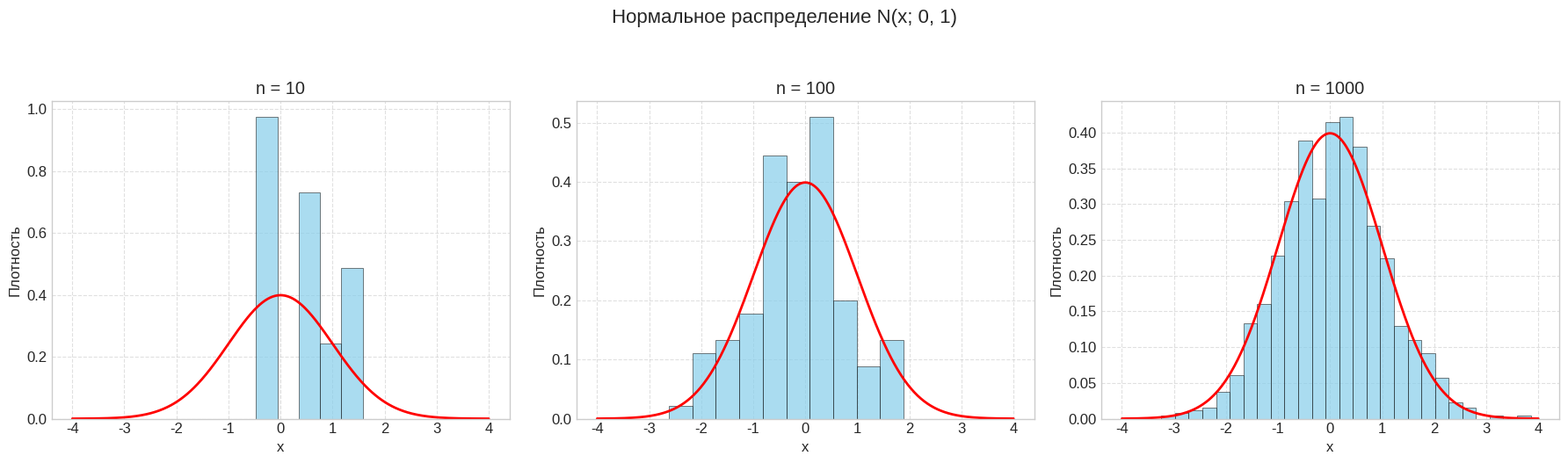
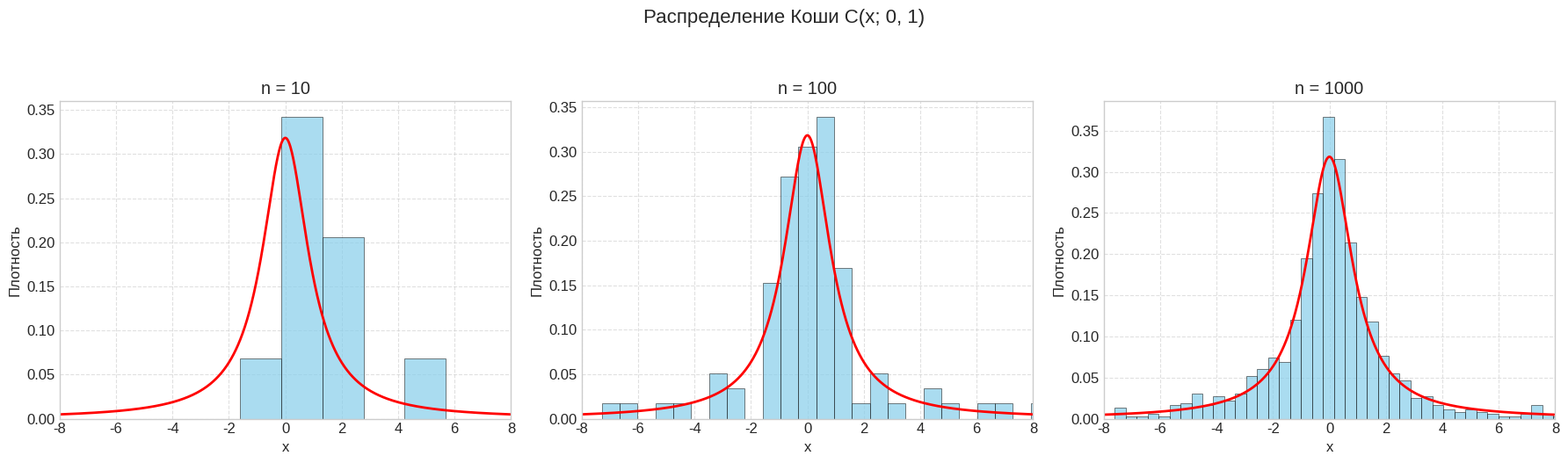
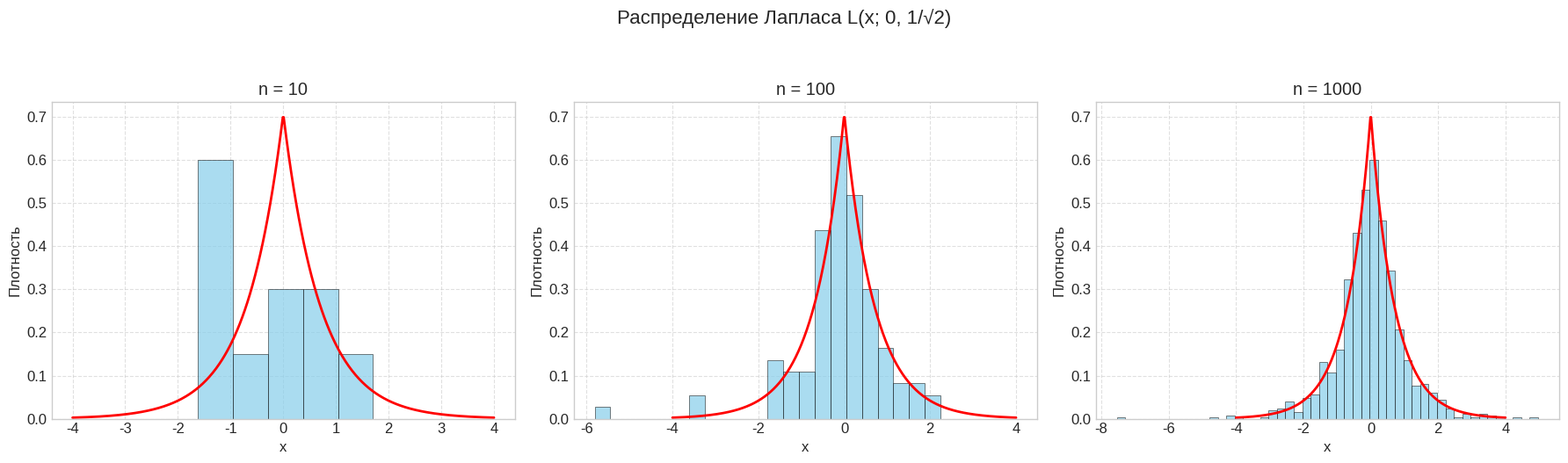
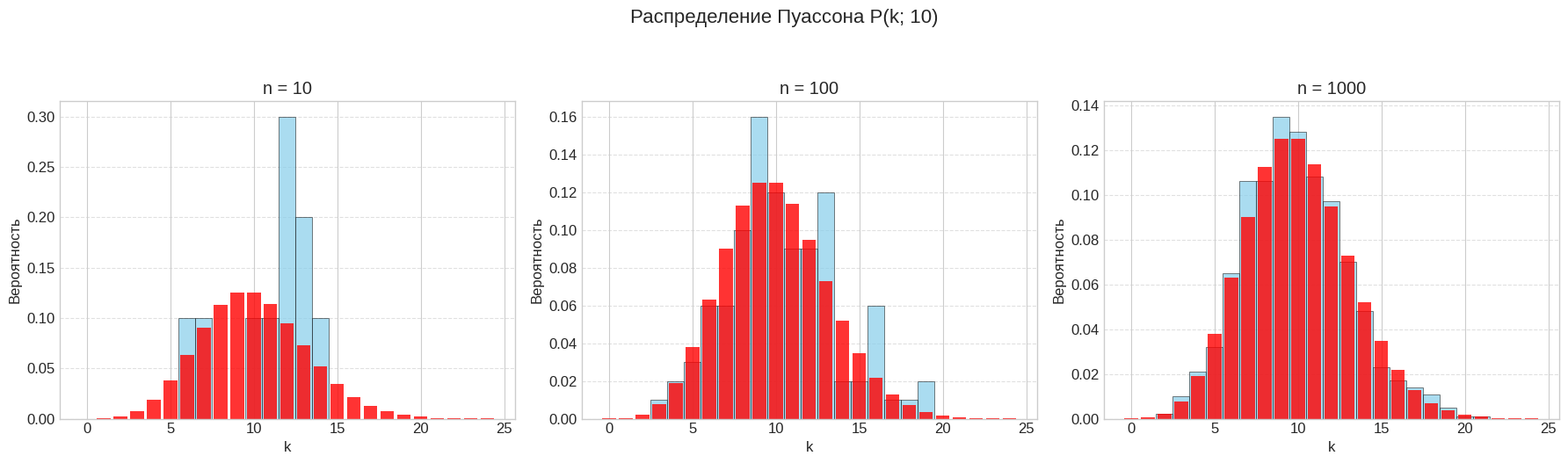
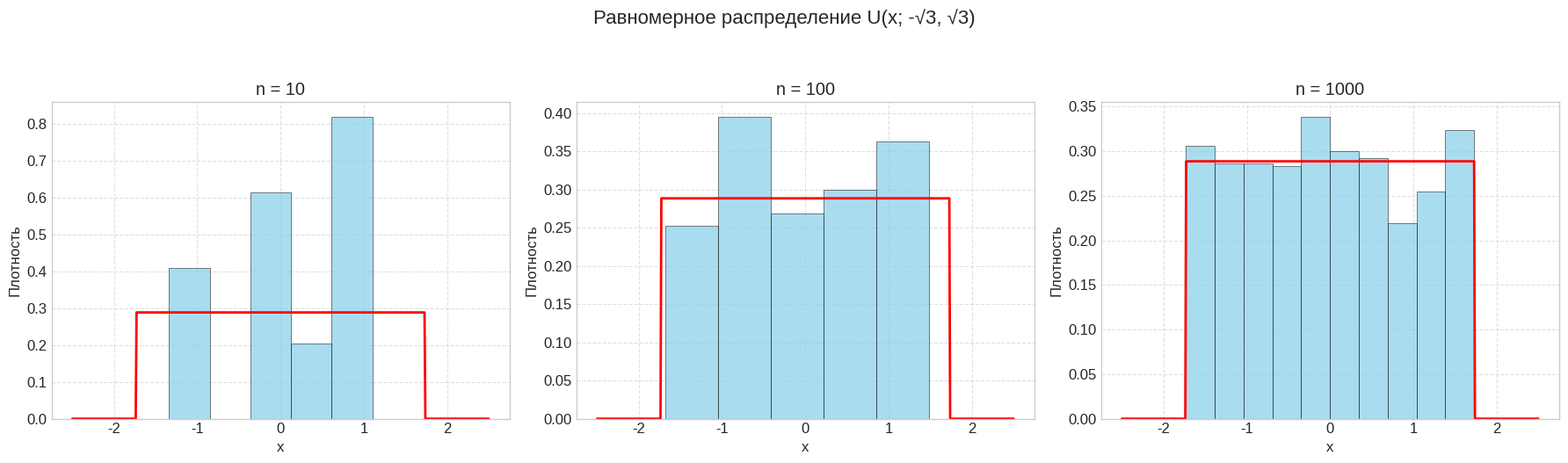

The matplotlib source for these figures, in order:
import numpy as np
import matplotlib.pyplot as plt
from scipy.stats import norm, cauchy, laplace, poisson, uniform
import os

output_dir = 'plots'
if not os.path.exists(output_dir):
    os.makedirs(output_dir)

plt.style.use('seaborn-v0_8-whitegrid')
plt.rcParams['font.size'] = 12

def get_bins(data):
    if len(data) <= 1:
        return 5
    q75, q25 = np.percentile(data, [75, 25])
    iqr = q75 - q25
    if iqr == 0:
        return int(np.sqrt(len(data)))
    bin_width = 2 * iqr / (len(data) ** (1/3))
    data_range = np.max(data) - np.min(data)
    if bin_width == 0:
        return int(np.sqrt(len(data)))
    bins = int(data_range / bin_width)
    return max(5, min(bins, 50))

sample_sizes = [10, 100, 1000]
np.random.seed(42)

# ====== 1. НОРМАЛЬНОЕ ======
fig, axes = plt.subplots(1, 3, figsize=(18, 5))
fig.suptitle('Нормальное распределение N(x; 0, 1)', fontsize=16, y=1.05)
for idx, n in enumerate(sample_sizes):
    ax = axes[idx]
    data = norm.rvs(loc=0, scale=1, size=n)
    bins = get_bins(data)
    ax.hist(data, bins=bins, density=True, alpha=0.7, color='skyblue', edgecolor='black', linewidth=0.5)
    x_range = np.linspace(-4, 4, 500)
    ax.plot(x_range, norm.pdf(x_range, 0, 1), 'r-', linewidth=2)
    ax.set_title(f'n = {n}')
    ax.set_xlabel('x')
    ax.set_ylabel('Плотность')
    ax.grid(True, linestyle='--', alpha=0.6)
plt.tight_layout()
plt.savefig(os.path.join(output_dir, 'normal_histograms.png'), dpi=300, bbox_inches='tight')
plt.close()

# ====== 2. КОШИ (ИСПРАВЛЕННАЯ ВЕРСИЯ) ======
fig, axes = plt.subplots(1, 3, figsize=(18, 5))
fig.suptitle('Распределение Коши C(x; 0, 1)', fontsize=16, y=1.05)
for idx, n in enumerate(sample_sizes):
    ax = axes[idx]
    data = cauchy.rvs(loc=0, scale=1, size=n)
    # Фильтруем выбросы для визуализации
    data_filtered = data[(data >= -10) & (data <= 10)]
    bins = get_bins(data_filtered)
    ax.hist(data_filtered, bins=bins, density=True, alpha=0.7, color='skyblue', edgecolor='black', linewidth=0.5)
    x_range = np.linspace(-8, 8, 1000)
    ax.plot(x_range, cauchy.pdf(x_range, 0, 1), 'r-', linewidth=2)
    ax.set_xlim(-8, 8)
    ax.set_title(f'n = {n}')
    ax.set_xlabel('x')
    ax.set_ylabel('Плотность')
    ax.grid(True, linestyle='--', alpha=0.6)
    outliers = len(data) - len(data_filtered)
plt.tight_layout()
plt.savefig(os.path.join(output_dir, 'cauchy_histograms.png'), dpi=300, bbox_inches='tight')
plt.close()

# ====== 3. ЛАПЛАСА ======
fig, axes = plt.subplots(1, 3, figsize=(18, 5))
fig.suptitle('Распределение Лапласа L(x; 0, 1/√2)', fontsize=16, y=1.05)
scale = 1/np.sqrt(2)
for idx, n in enumerate(sample_sizes):
    ax = axes[idx]
    data = laplace.rvs(loc=0, scale=scale, size=n)
    bins = get_bins(data)
    ax.hist(data, bins=bins, density=True, alpha=0.7, color='skyblue', edgecolor='black', linewidth=0.5)
    x_range = np.linspace(-4, 4, 500)
    ax.plot(x_range, laplace.pdf(x_range, 0, scale), 'r-', linewidth=2)
    ax.set_title(f'n = {n}')
    ax.set_xlabel('x')
    ax.set_ylabel('Плотность')
    ax.grid(True, linestyle='--', alpha=0.6)
plt.tight_layout()
plt.savefig(os.path.join(output_dir, 'laplace_histograms.png'), dpi=300, bbox_inches='tight')
plt.close()

# ====== 4. ПУАССОНА ======
fig, axes = plt.subplots(1, 3, figsize=(18, 5))
fig.suptitle('Распределение Пуассона P(k; 10)', fontsize=16, y=1.05)
for idx, n in enumerate(sample_sizes):
    ax = axes[idx]
    data = poisson.rvs(10, size=n)
    bins = np.arange(np.min(data) - 0.5, np.max(data) + 1.5, 1)
    ax.hist(data, bins=bins, density=True, alpha=0.7, color='skyblue', edgecolor='black', linewidth=0.5)
    k_range = np.arange(0, 25)
    ax.bar(k_range, poisson.pmf(k_range, 10), alpha=0.8, color='red', width=0.8)
    ax.set_title(f'n = {n}')
    ax.set_xlabel('k')
    ax.set_ylabel('Вероятность')
    ax.grid(True, linestyle='--', alpha=0.6, axis='y')
plt.tight_layout()
plt.savefig(os.path.join(output_dir, 'poisson_histograms.png'), dpi=300, bbox_inches='tight')
plt.close()

# ====== 5. РАВНОМЕРНОЕ ======
fig, axes = plt.subplots(1, 3, figsize=(18, 5))
fig.suptitle('Равномерное распределение U(x; -√3, √3)', fontsize=16, y=1.05)
loc = -np.sqrt(3)
scale = 2 * np.sqrt(3)
for idx, n in enumerate(sample_sizes):
    ax = axes[idx]
    data = uniform.rvs(loc=loc, scale=scale, size=n)
    bins = get_bins(data)
    ax.hist(data, bins=bins, density=True, alpha=0.7, color='skyblue', edgecolor='black', linewidth=0.5)
    x_range = np.linspace(-2.5, 2.5, 500)
    ax.plot(x_range, uniform.pdf(x_range, loc, scale), 'r-', linewidth=2)
    ax.set_title(f'n = {n}')
    ax.set_xlabel('x')
    ax.set_ylabel('Плотность')
    ax.grid(True, linestyle='--', alpha=0.6)
plt.tight_layout()
plt.savefig(os.path.join(output_dir, 'uniform_histograms.png'), dpi=300, bbox_inches='tight')
plt.close()

print("Все 5 графиков успешно сохранены в папку 'plots/'")
